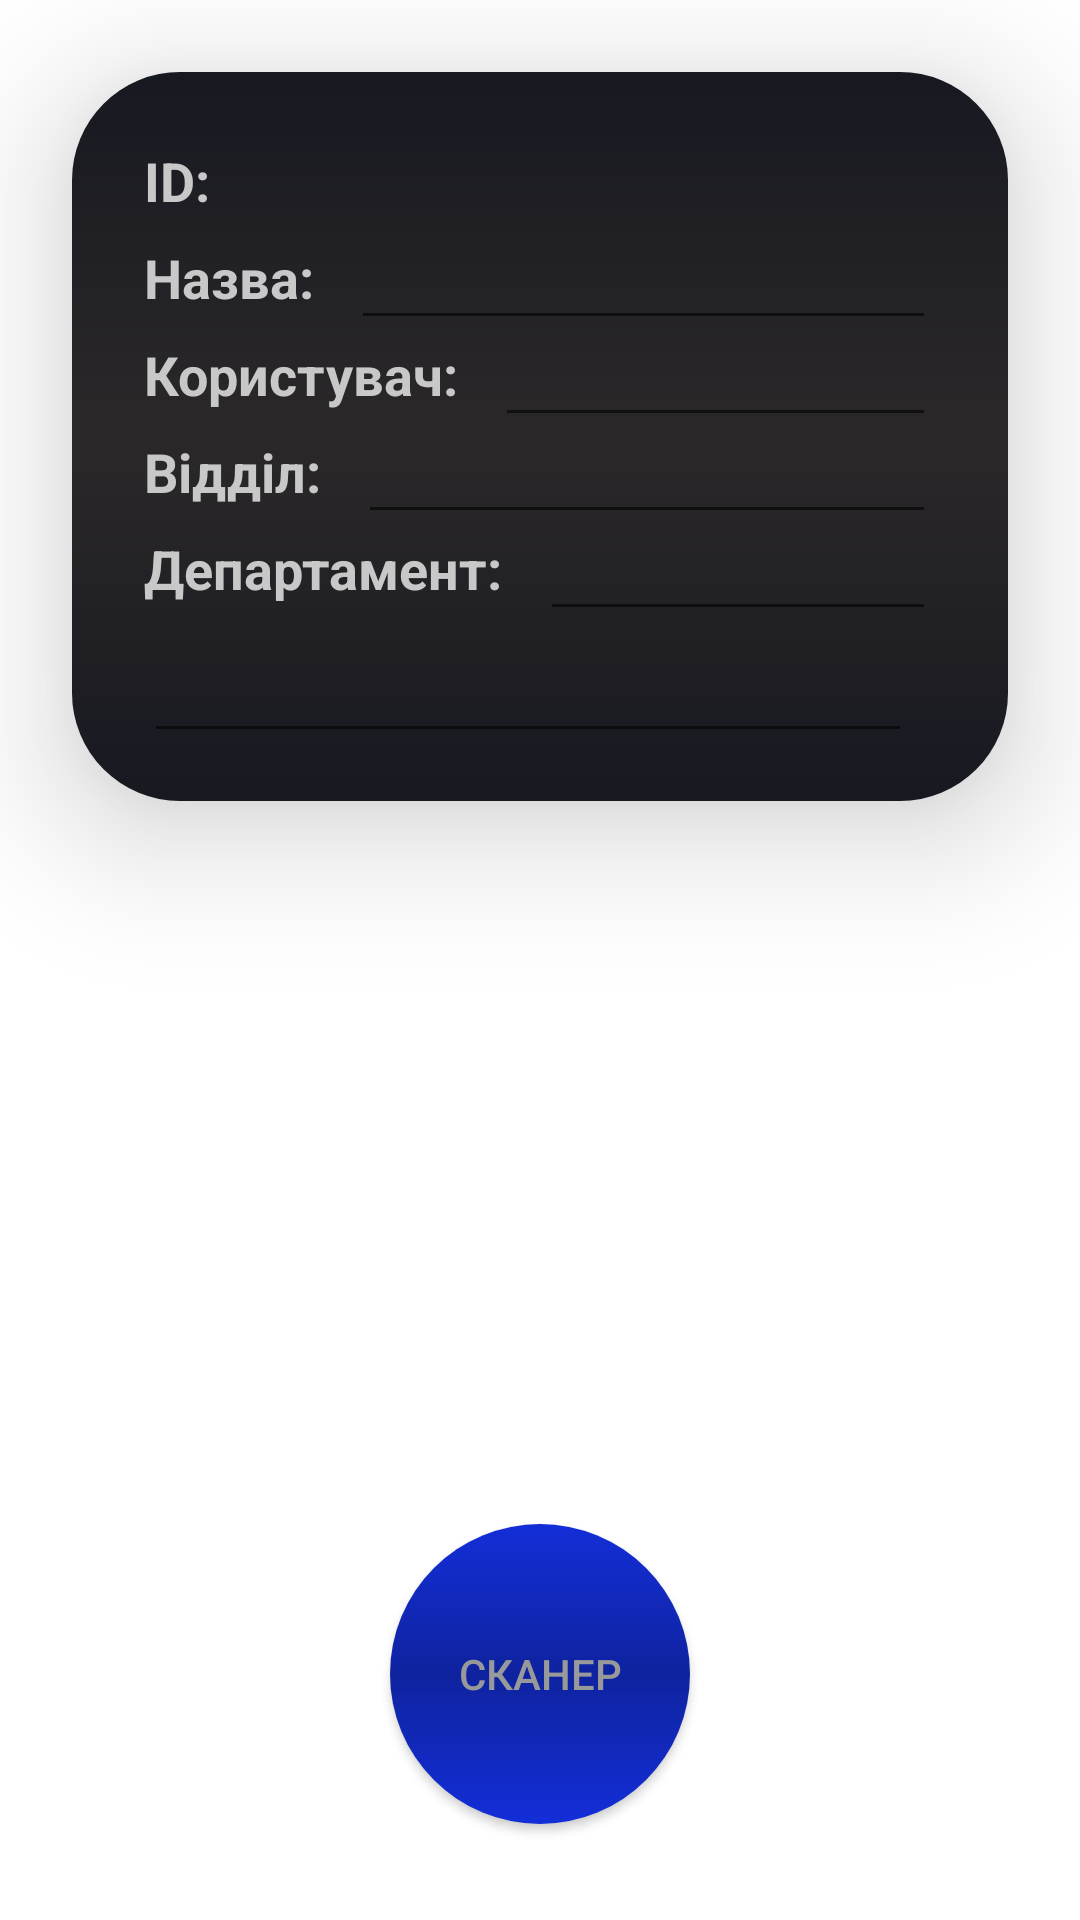

Produce the Android XML layout that renders to this screen, including the resource entries it uses.
<!-- AndroidManifest.xml: application theme Theme.MVVMNewsApp -->
<!-- res/layout/fragment_scanning.xml -->
<androidx.constraintlayout.widget.ConstraintLayout xmlns:android="http://schemas.android.com/apk/res/android"
    xmlns:app="http://schemas.android.com/apk/res-auto"
    xmlns:tools="http://schemas.android.com/tools"
    android:layout_width="match_parent"
    android:layout_height="match_parent">

    <androidx.constraintlayout.widget.ConstraintLayout
        android:id="@+id/constraintLayout"
        android:layout_width="match_parent"
        android:layout_height="wrap_content"
        android:layout_margin="24dp"
        android:background="@drawable/background_card"
        android:elevation="28dp"
        app:layout_constraintEnd_toEndOf="parent"
        app:layout_constraintStart_toStartOf="parent"
        app:layout_constraintTop_toTopOf="parent">

        <androidx.constraintlayout.widget.ConstraintLayout
            android:layout_width="match_parent"
            android:layout_height="match_parent"
            android:padding="16dp"
            app:layout_constraintBottom_toBottomOf="parent"
            app:layout_constraintEnd_toEndOf="parent"
            app:layout_constraintStart_toStartOf="parent"
            app:layout_constraintTop_toTopOf="parent">

            <TextView
                android:id="@+id/textView"
                android:layout_width="wrap_content"
                android:layout_height="wrap_content"
                android:layout_margin="8dp"
                android:layout_marginTop="8dp"
                android:text="ID: "
                android:textColor="#C8C8C8"
                android:textSize="18sp"

                android:textStyle="bold"
                app:layout_constraintStart_toStartOf="parent"
                app:layout_constraintTop_toTopOf="parent" />

            <TextView
                android:id="@+id/inventarId"
                android:layout_width="wrap_content"
                android:layout_height="wrap_content"
                android:layout_margin="8dp"
                android:textColor="#C8C8C8"
                android:textSize="18sp"
                app:layout_constraintBottom_toBottomOf="@+id/textView"
                app:layout_constraintEnd_toEndOf="parent"
                app:layout_constraintStart_toEndOf="@+id/textView"
                app:layout_constraintTop_toTopOf="@+id/textView"
                tools:text="adsasdasdasdasdasdasdasdadsasd" />

            <TextView
                android:id="@+id/textView2"
                android:layout_width="wrap_content"
                android:layout_height="wrap_content"
                android:layout_margin="8dp"
                android:layout_marginTop="16dp"
                android:text="Назва: "
                android:textColor="#C8C8C8"

                android:textSize="18sp"
                android:textStyle="bold"
                app:layout_constraintStart_toStartOf="parent"
                app:layout_constraintTop_toBottomOf="@+id/textView" />

            <EditText
                android:id="@+id/nameId"
                android:layout_width="0dp"
                android:layout_height="wrap_content"
                android:layout_margin="8dp"

                android:maxLines="1"
                android:textColor="#C8C8C8"
                android:textSize="18sp"
                app:layout_constraintBottom_toBottomOf="@+id/textView2"
                app:layout_constraintEnd_toEndOf="parent"
                app:layout_constraintStart_toEndOf="@+id/textView2"
                app:layout_constraintTop_toTopOf="@+id/textView2"
                tools:text="sdfsfsdafasdf" />

            <TextView
                android:id="@+id/textView3"
                android:layout_width="wrap_content"
                android:layout_height="wrap_content"
                android:layout_margin="8dp"
                android:layout_marginTop="16dp"
                android:text="Користувач: "
                android:textColor="#C8C8C8"
                android:textSize="18sp"

                android:textStyle="bold"
                app:layout_constraintStart_toStartOf="parent"
                app:layout_constraintTop_toBottomOf="@+id/textView2" />

            <EditText
                android:id="@+id/userNameId"
                android:layout_width="0dp"
                android:layout_height="wrap_content"
                android:layout_margin="8dp"
                android:layout_marginEnd="84dp"
                android:maxLines="1"
                android:textColor="#C8C8C8"
                android:textSize="18sp"
                app:layout_constraintBottom_toBottomOf="@+id/textView3"
                app:layout_constraintEnd_toEndOf="parent"
                app:layout_constraintStart_toEndOf="@+id/textView3"
                app:layout_constraintTop_toTopOf="@+id/textView3"
                tools:text="asfdsfgsdfgsdfg" />

            <TextView
                android:id="@+id/textView4"
                android:layout_width="wrap_content"
                android:layout_height="wrap_content"
                android:layout_margin="8dp"
                android:layout_marginTop="16dp"
                android:text="Вiддiл: "
                android:textColor="#C8C8C8"

                android:textSize="18sp"
                android:textStyle="bold"
                app:layout_constraintStart_toStartOf="parent"
                app:layout_constraintTop_toBottomOf="@+id/textView3" />

            <EditText
                android:id="@+id/otdelId"
                android:layout_width="0dp"
                android:layout_height="wrap_content"
                android:layout_margin="8dp"
                android:layout_marginStart="20dp"
                android:textColor="#C8C8C8"
                android:textSize="18sp"
                android:maxLines="1"

                app:layout_constraintBottom_toBottomOf="@+id/textView4"
                app:layout_constraintEnd_toEndOf="parent"
                app:layout_constraintStart_toEndOf="@+id/textView4"
                app:layout_constraintTop_toTopOf="@+id/textView4"
                tools:text="asfdsfgsdfgsdfg" />


            <TextView
                android:id="@id/textView5"
                android:layout_width="wrap_content"
                android:layout_height="wrap_content"
                android:layout_margin="8dp"

                android:layout_marginTop="16dp"
                android:text="Департамент: "
                android:textColor="#C8C8C8"
                android:textSize="18sp"
                android:textStyle="bold"
                app:layout_constraintStart_toStartOf="parent"
                app:layout_constraintTop_toBottomOf="@+id/textView4" />

            <EditText
                android:id="@+id/departmantId"
                android:layout_width="0dp"
                android:layout_height="wrap_content"
                android:layout_margin="8dp"
                android:textColor="#C8C8C8"
                android:maxLines="1"

                android:textSize="18sp"
                app:layout_constraintBottom_toBottomOf="@+id/textView5"
                app:layout_constraintEnd_toEndOf="parent"
                app:layout_constraintStart_toEndOf="@+id/textView5"
                app:layout_constraintTop_toTopOf="@+id/textView5"
                tools:text="sdfasfdasdfasdf" />

            <EditText
                android:id="@+id/notes"
                android:layout_width="0dp"
                android:layout_height="wrap_content"
                android:layout_marginTop="8dp"
                android:layout_marginEnd="16dp"
                android:maxLines="4"
                app:layout_constraintBottom_toBottomOf="parent"
                app:layout_constraintEnd_toEndOf="parent"
                app:layout_constraintStart_toStartOf="@+id/textView5"
                app:layout_constraintTop_toBottomOf="@+id/textView5" />
        </androidx.constraintlayout.widget.ConstraintLayout>

    </androidx.constraintlayout.widget.ConstraintLayout>

    <androidx.appcompat.widget.AppCompatButton
        android:id="@+id/save"
        android:layout_width="wrap_content"
        android:layout_height="50dp"
        android:layout_marginTop="32dp"
        android:background="@drawable/button_back"
        android:text="Оновити"
        android:visibility="gone"
        app:layout_constraintEnd_toEndOf="@+id/constraintLayout"
        app:layout_constraintStart_toStartOf="@+id/constraintLayout"
        app:layout_constraintTop_toBottomOf="@+id/constraintLayout" />

    <androidx.appcompat.widget.AppCompatButton
        android:id="@+id/scanFab"
        android:layout_width="100dp"
        android:layout_height="100dp"
        android:layout_gravity="end"
        android:layout_marginBottom="32dp"
        android:background="@drawable/button_back"
        android:text="Сканер"
        android:textColor="#98999B"
        app:layout_constraintBottom_toBottomOf="parent"
        app:layout_constraintEnd_toEndOf="parent"
        app:layout_constraintStart_toStartOf="parent" />
</androidx.constraintlayout.widget.ConstraintLayout>
<!-- resources referenced by this layout -->
<resources>
  <!-- drawable background_card (drawable) -->
  <shape xmlns:android="http://schemas.android.com/apk/res/android" android:shape="rectangle" >
      <gradient
          android:startColor="#171921"
          android:centerColor="#2B2829"
          android:endColor="#171921"
          android:angle="90"/>
      <corners
          android:radius="36dp"/>
  
  
  </shape>
  <!-- drawable button_back (drawable) -->
  <?xml version="1.0" encoding="utf-8"?>
  <shape xmlns:android="http://schemas.android.com/apk/res/android" >
  
      <corners android:radius="65dp" />
  
      <gradient android:angle="90"
          android:centerColor="#0F239F"
          android:endColor="#132ed8"
          android:startColor="#132ed8" />
  </shape>
  <style name="Theme.MVVMNewsApp" parent="Theme.MaterialComponents.DayNight.DarkActionBar">
          
          <item name="colorPrimaryVariant">@color/purple_700</item>
          <item name="colorOnPrimary">@color/white</item>
          
          <item name="colorSecondary">@color/teal_200</item>
          <item name="colorSecondaryVariant">@color/teal_700</item>
          <item name="colorOnSecondary">@color/black</item>
          
          <item name="android:statusBarColor" tools:targetApi="l">?attr/colorPrimaryVariant</item>
          
      </style>
  <!-- not gathered from this repository: default colours our renderer supplied (Android Studio template values) -->
  <color name="purple_700">#FF3700B3</color>
  <color name="teal_200">#FF03DAC5</color>
  <color name="teal_700">#FF018786</color>
  <color name="black">#FF000000</color>
  <color name="white">#FFFFFFFF</color>
</resources>
